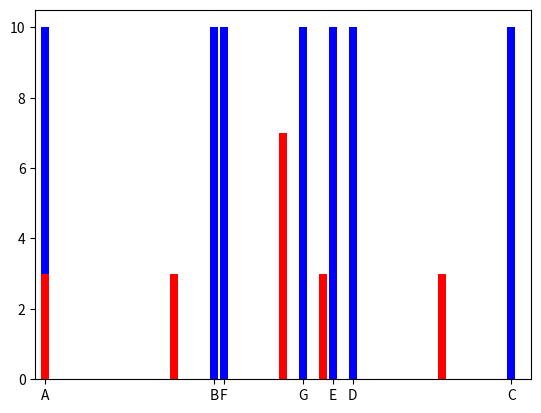

Write the Python code that produced this figure.

import matplotlib.pyplot as plt
import hashlib
from bisect import bisect, bisect_left, bisect_right

# server node class
class ServerNode:
   
    def __init__(self,_id = None,ip = None):
        self._id = _id
        self.ip = ip

# loadbalancer based on normal hash function
def modn_hash(key: str,n: int):
    return sum(bytearray(key.encode("utf-8")))%n
       
# hash function defined for consistent hashing
def hash_function(key : str, ring_space: int):
   
    h = hashlib.sha256()
    h.update(bytes(key.encode("utf-8")))
    return int(h.hexdigest(),16)%ring_space
       
# load balancer class
class LoadBalancer:

    def __init__(self):
        self.keys = [] # index of nodes present in hash ring space
        self.nodes = []     # nodes present in hash ring space
        self.ring_space = 50        # size of hash ring space
   
    def add_node(self, node: ServerNode):
       
        # Exception handling when hash space is full
        if( len(self.keys) == self.ring_space ):
            raise Exception("hash ring space is full")
       
        # Get key value for given node using its ip address
        hashed_key = hash_function(node.ip,self.ring_space)
        # this key is index where node will stored in hashspace ring
        # insert the key in keys array so as to maintain the sorted order of indices
        hashed_index = bisect(self.keys,hashed_key)
       
        # if already node is present at same key or duplication raise exception
        if( hashed_index > 0 and self.keys[hashed_index-1] == hashed_key):
            raise Exception("collision occurred")
        # nodes[i] gives a node whose index in hash space is keys[i]
        self.nodes.insert(hashed_index,node)
        self.keys.insert(hashed_index,hashed_key)
        return hashed_key
       
    def remove_node(self, node: ServerNode):
       
        # if no node exists
        if( len(self.keys) == 0 ):
            raise Exception("hash ring space is empty")
        # get key or index of node in hash ring
        hashed_key = hash_function(node.ip,self.ring_space)
        # get index of node in keys array
        hashed_index = bisect_left(self.keys,hashed_key)
       
        # if requested node does not exists raise exception
        if( hashed_index >= len(self.keys) or self.keys[hashed_index] != hashed_key ):
            raise Exception("requested node does not exists")
       
        # delete the node and its index in hashring
        self.keys.pop(hashed_index)
        self.nodes.pop(hashed_index)
       
        return hashed_key
   
    def assign_task_to_node(self, item: str):
       
        hashed_key = hash_function(item,self.ring_space)
       
        # find the first node to the right of this key
        # if bisect_right returns index out of range we take modulo to go to begining
        index = bisect_right(self.keys,hashed_key)%len(self.keys)
       
        #return node present at index
        return self.nodes[index]

    # function to display association between nodes and requests
    def display_info(self,req_list: list):
        for req in req_list:
            res = "file "+req+" is assigned to node "+self.assign_task_to_node(req)._id
            print(res)

    # function to plot association between nodes and requests
    def plot_info(self,h1: list,req_list: list = None,h2: list = None):
        if(req_list):
            req_list_index=[]
            for req in req_list:
                req_list_index.append(hash_function(req,self.ring_space))
            val=[]
            for i in range(0,len(self.keys)):
                val.append(self.nodes[i]._id)
            ax = plt.subplot(111)
            plt.xlim(0,50)
            plt.xticks(self.keys,val)
            ax.bar(self.keys,h1,color='b')
            ax.bar(req_list_index,h2,color='r')
            plt.show()
        else:
            val=[]
            for i in range(0,len(self.keys)):
                val.append(self.nodes[i]._id)
            plt.xlim(0,50)
            plt.xticks(self.keys,val)
            plt.bar(self.keys,h1)
            plt.show()

# function to execute normal hash function
def normal_hash(list_of_servers):
   
    print("number of server nodes available are: "+str(len(list_of_servers)))

    req_list = ["f1.txt","f2.txt","f3.txt","f4.txt","f5.txt"]
    for req in req_list:
        res = "file "+req+" is assigned to node "+list_of_servers[modn_hash(req,5)]._id
        print(res)
    print("\n")                              

# function to execute consistent hash function
def consistent_hash(list_of_servers):
   
    lb = LoadBalancer()
    # to define height of each server node in bar graph
    h1=[]
    # to define height of each request in bar graph
    h2=[3,3,3,3,7]
    req_list = ["f1.txt","f2.txt","f3.txt","f4.txt","f5.txt"]
    for server in list_of_servers:
        lb.add_node(server)
        h1.append(10)
    lb.plot_info(h1,req_list,h2)
    lb.display_info(req_list)
   
    # adding two nodes and displaying plot
   
    """lb.add_node(ServerNode(_id='F', ip='107.117.238.203'))
    lb.add_node(ServerNode(_id='G', ip='27.161.219.131'))
    h1.append(10)
    h1.append(10)
    lb.plot_info(h1,req_list,h2)
    lb.display_info(req_list)"""

    # removing two nodes and displayig plot
   
    """lb.remove_node(ServerNode(_id='F', ip='107.117.238.203'))
    lb.remove_node(ServerNode(_id='G', ip='27.161.219.131'))
    h1.pop()
    h1.pop()
    lb.plot_info(h1,req_list,h2)
    lb.display_info(req_list)"""

if( __name__ == "__main__" ):
   
    list_of_servers = [
    ServerNode(_id='A', ip='239.67.52.72'),
    ServerNode(_id='B', ip='137.70.131.229'),
    ServerNode(_id='C', ip='98.5.87.182'),
    ServerNode(_id='D', ip='11.225.158.95'),
    ServerNode(_id='E', ip='203.187.116.210'),]

    # normal hash function distribution for 5 nodes

    normal_hash(list_of_servers)          
   
    # adding two nodes

    list_of_servers.append(ServerNode(_id='F', ip='107.117.238.203'))
    list_of_servers.append(ServerNode(_id='G', ip='27.161.219.131'))
   
    # normal hash function distribution after adding 2 nodes
   
    normal_hash(list_of_servers)
   
    #consistent hashing distribution
   
    consistent_hash(list_of_servers)
